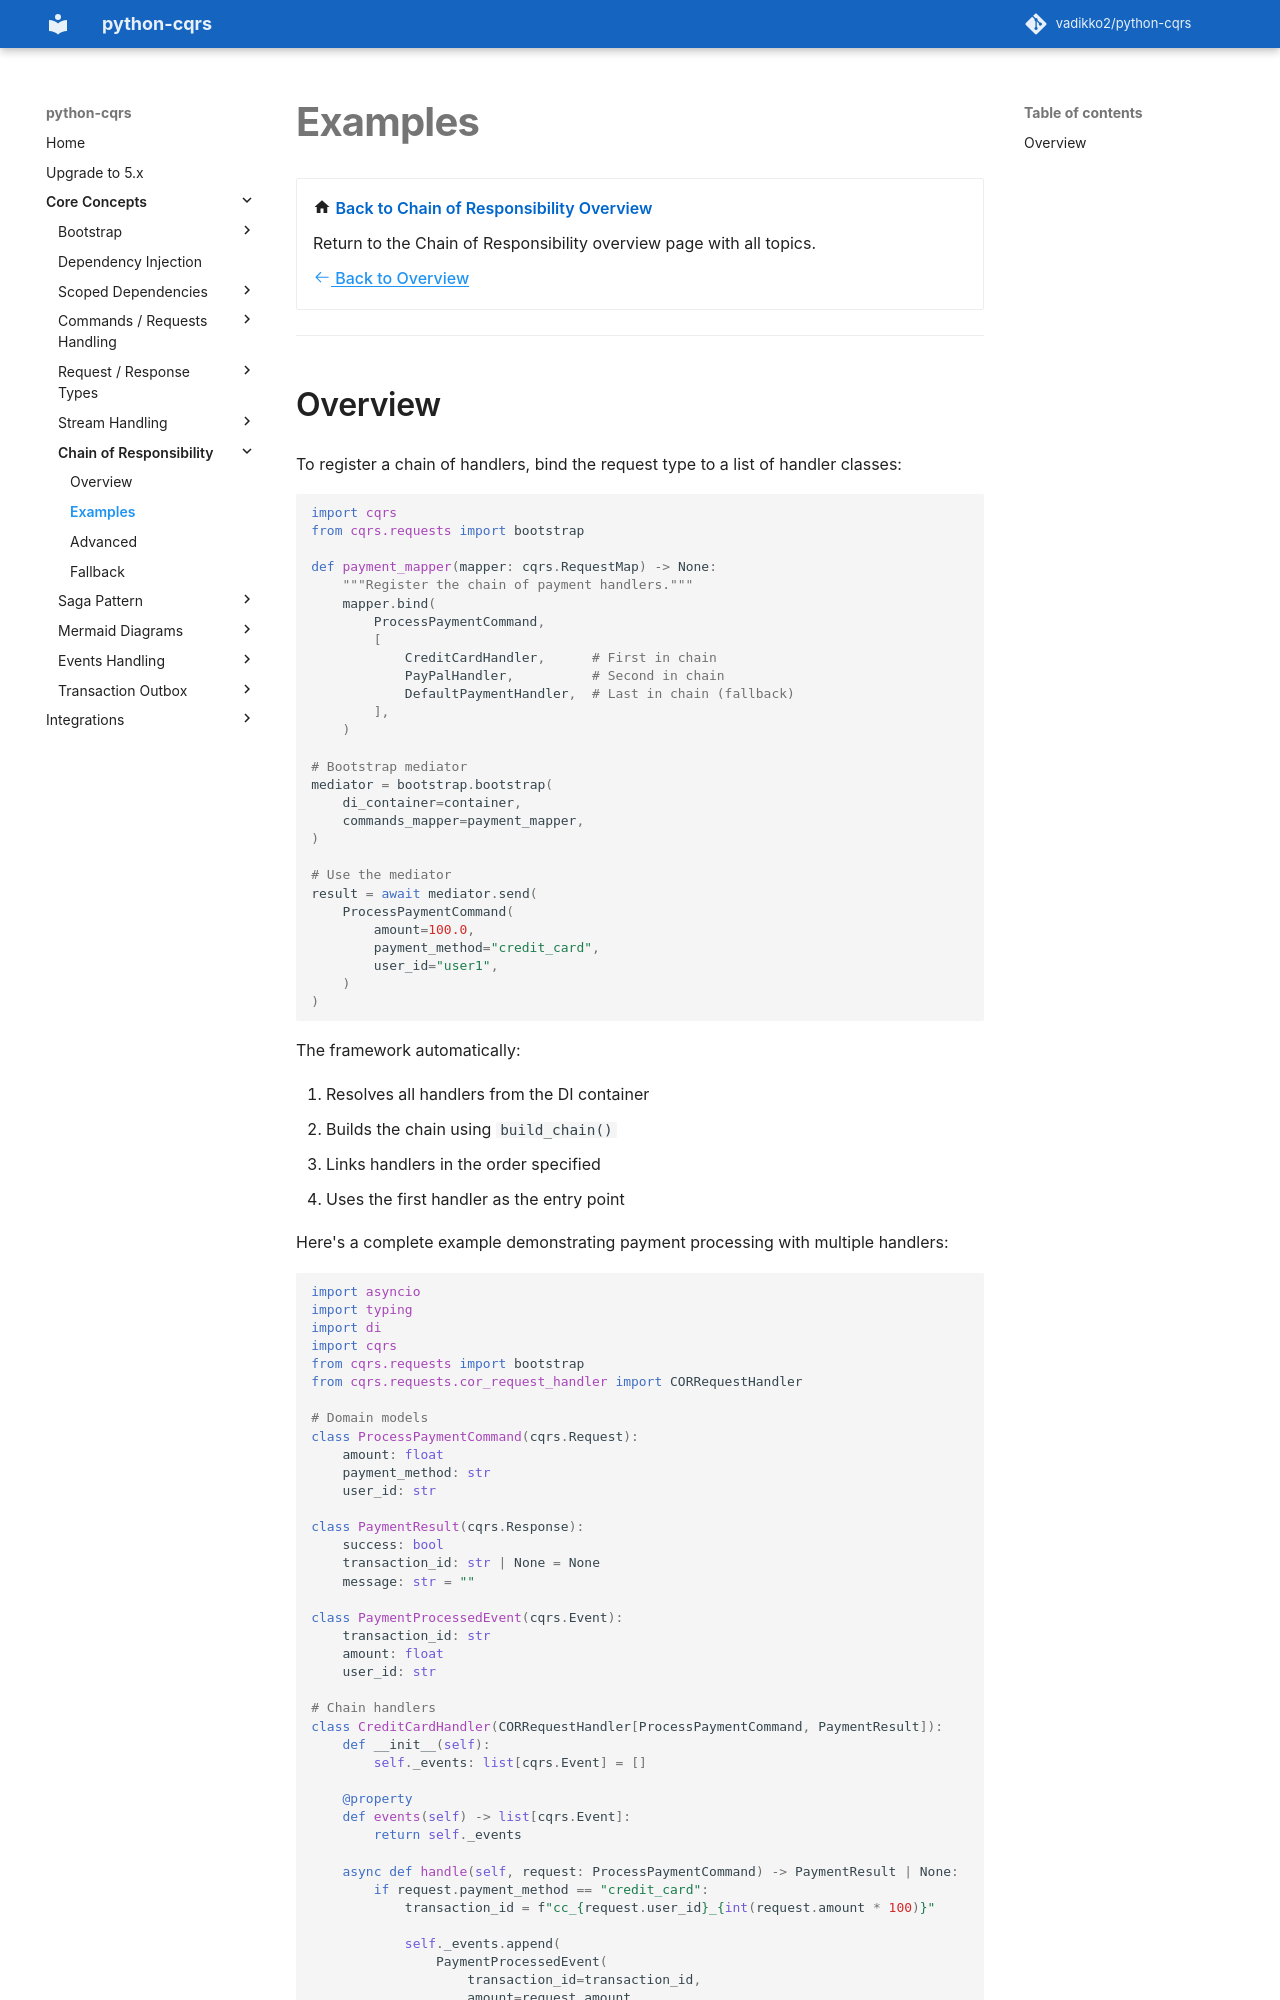

repository: pypatterns/python-cqrs-mkdocs · page: 4.0/chain_of_responsibility/examples/index.html · generator: mkdocs

# Examples

<div class="grid cards" markdown>

-   :material-home: **Back to Chain of Responsibility Overview**

    Return to the Chain of Responsibility overview page with all topics.

    [:octicons-arrow-left-24: Back to Overview](index.md)

</div>

---
